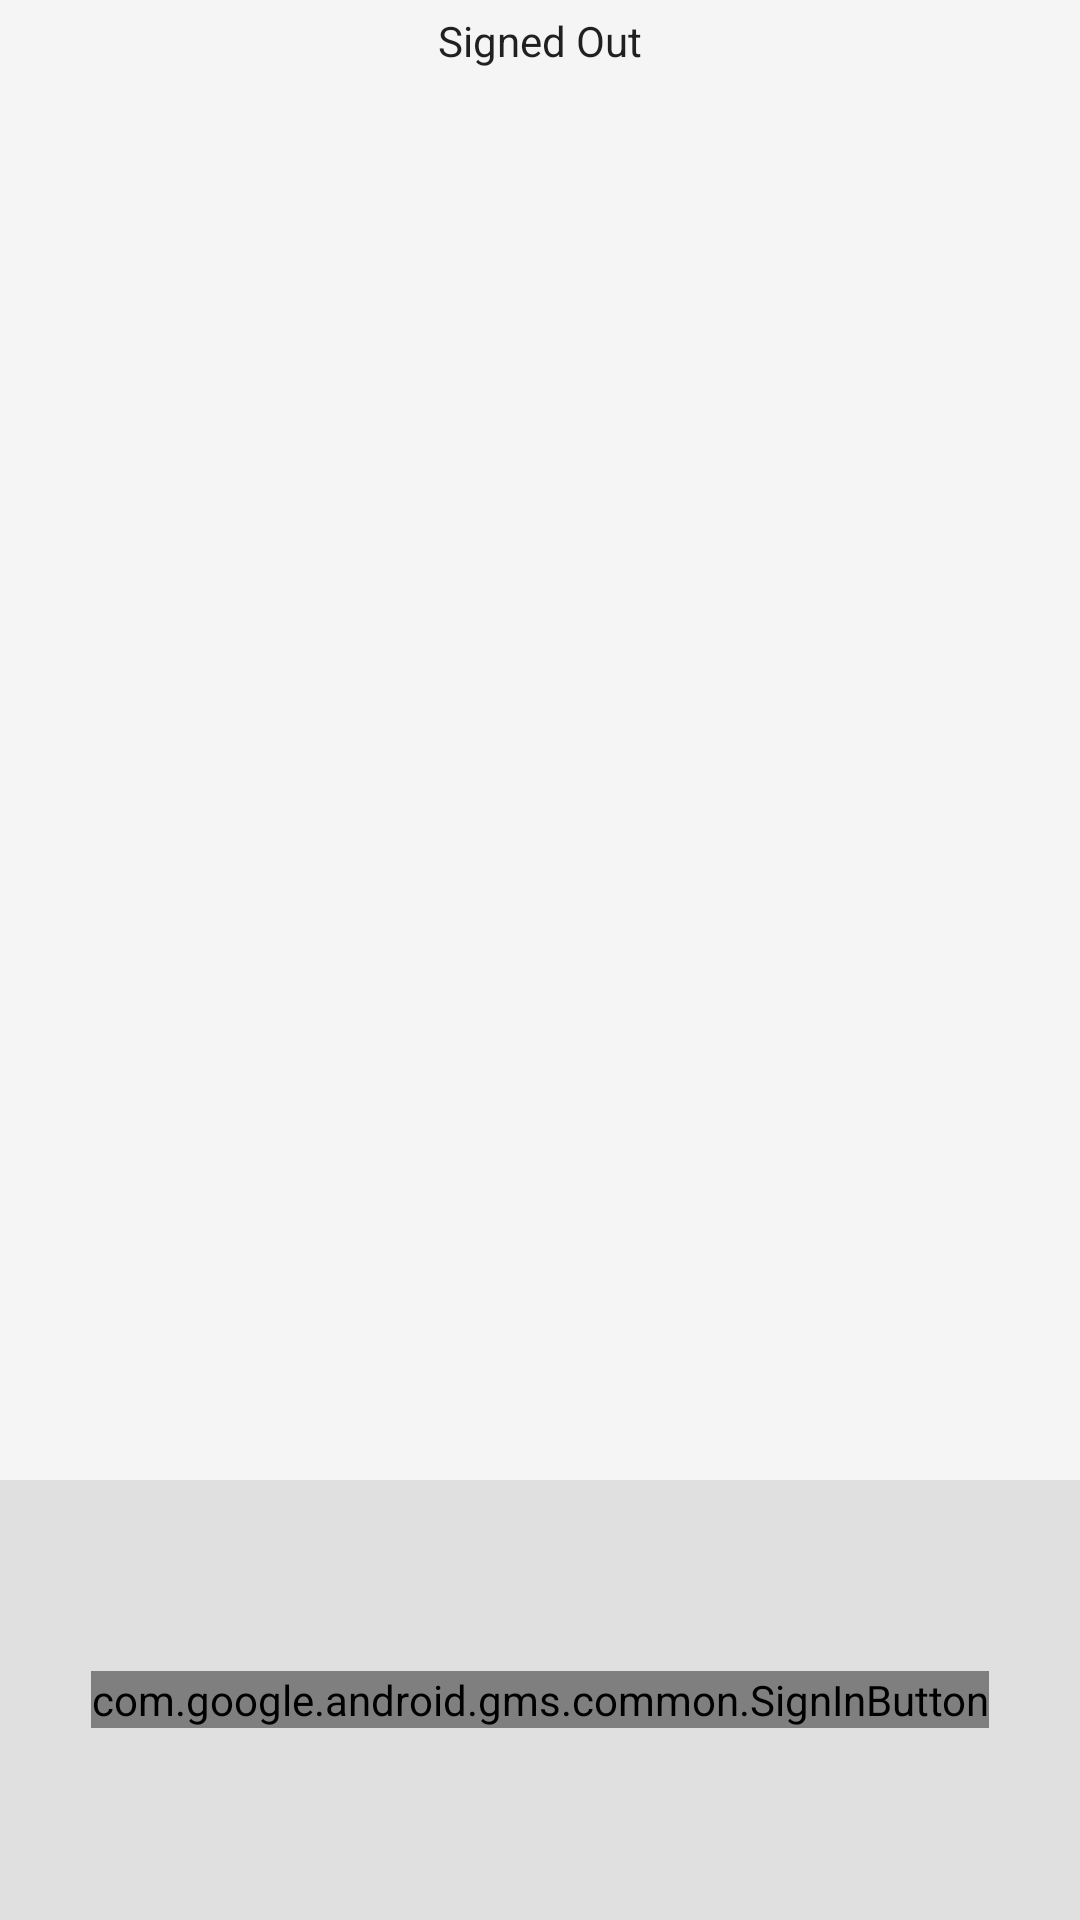

Android layout source for this screen:
<!-- AndroidManifest.xml: application theme AppTheme -->
<!-- res/layout/google_login.xml -->
<LinearLayout xmlns:android="http://schemas.android.com/apk/res/android"
              xmlns:app="http://schemas.android.com/apk/res-auto"
              xmlns:tools="http://schemas.android.com/tools"
              android:id="@+id/main_layout"
              android:layout_width="match_parent"
              android:layout_height="match_parent"
              android:background="@color/grey_100"
              android:orientation="vertical"
              android:weightSum="4">

    <LinearLayout
        android:layout_width="match_parent"
        android:layout_height="wrap_content"
        android:layout_weight="3"
        android:gravity="center_horizontal"
        android:orientation="vertical">

        <TextView
            android:id="@+id/status"
            style="@style/ThemeOverlay.MyTextDetail"
            android:text="@string/signed_out"
            />

        <TextView
            android:id="@+id/detail"
            style="@style/ThemeOverlay.MyTextDetail"
            tools:text="Firebase User ID: 123456789abc"
            />

    </LinearLayout>


    <RelativeLayout
        android:layout_width="fill_parent"
        android:layout_height="0dp"
        android:layout_weight="1"
        android:background="@color/grey_300">

        <com.google.android.gms.common.SignInButton
            android:id="@+id/sign_in_button"
            android:layout_width="wrap_content"
            android:layout_height="wrap_content"
            android:layout_centerInParent="true"
            android:visibility="visible"
            tools:visibility="gone" />

        <LinearLayout
            android:id="@+id/sign_out_and_disconnect"
            android:layout_width="fill_parent"
            android:layout_height="wrap_content"
            android:layout_centerInParent="true"
            android:orientation="horizontal"
            android:paddingLeft="16dp"
            android:paddingRight="16dp"
            android:visibility="gone"
            tools:visibility="visible">

            <Button
                android:id="@+id/sign_out_button"
                android:layout_width="0dp"
                android:layout_height="wrap_content"
                android:layout_weight="1"
                android:text="Sign Out"
                android:theme="@style/ThemeOverlay.MyDarkButton" />

            <Button
                android:id="@+id/disconnect_button"
                android:layout_width="0dp"
                android:layout_height="wrap_content"
                android:layout_weight="1"
                android:text="@string/disconnect"
                android:theme="@style/ThemeOverlay.MyDarkButton" />
        </LinearLayout>

    </RelativeLayout>

</LinearLayout>
<!-- resources referenced by this layout -->
<resources>
  <color name="grey_100">#F5F5F5</color>
  <color name="grey_300">#E0E0E0</color>
  <string name="disconnect">Disconnect</string>
  <string name="signed_out">Signed Out</string>
  <style name="ThemeOverlay.MyDarkButton" parent="ThemeOverlay.AppCompat.Dark">
          <item name="colorButtonNormal">@color/colorAccent</item>
          <item name="android:layout_marginRight">4dp</item>
          <item name="android:layout_marginLeft">4dp</item>
          <item name="android:textColor">@android:color/white</item>
      </style>
  <style name="ThemeOverlay.MyTextDetail" parent="AppTheme">
          <item name="android:layout_width">wrap_content</item>
          <item name="android:layout_height">wrap_content</item>
          <item name="android:fadeScrollbars">true</item>
          <item name="android:gravity">center</item>
          <item name="android:maxLines">5</item>
          <item name="android:padding">4dp</item>
          <item name="android:scrollbars">vertical</item>
          <item name="android:textSize">14sp</item>
      </style>
  <style name="AppTheme" parent="Theme.AppCompat.Light.DarkActionBar">
          
          <item name="colorPrimary">@color/colorPrimary</item>
          <item name="colorPrimaryDark">@color/colorPrimaryDark</item>
          <item name="colorAccent">@color/colorAccent</item>
      </style>
  <color name="colorAccent">#ff4081</color>
  <color name="colorPrimary">#607D8B</color>
  <color name="colorPrimaryDark">#FF9800</color>
</resources>
